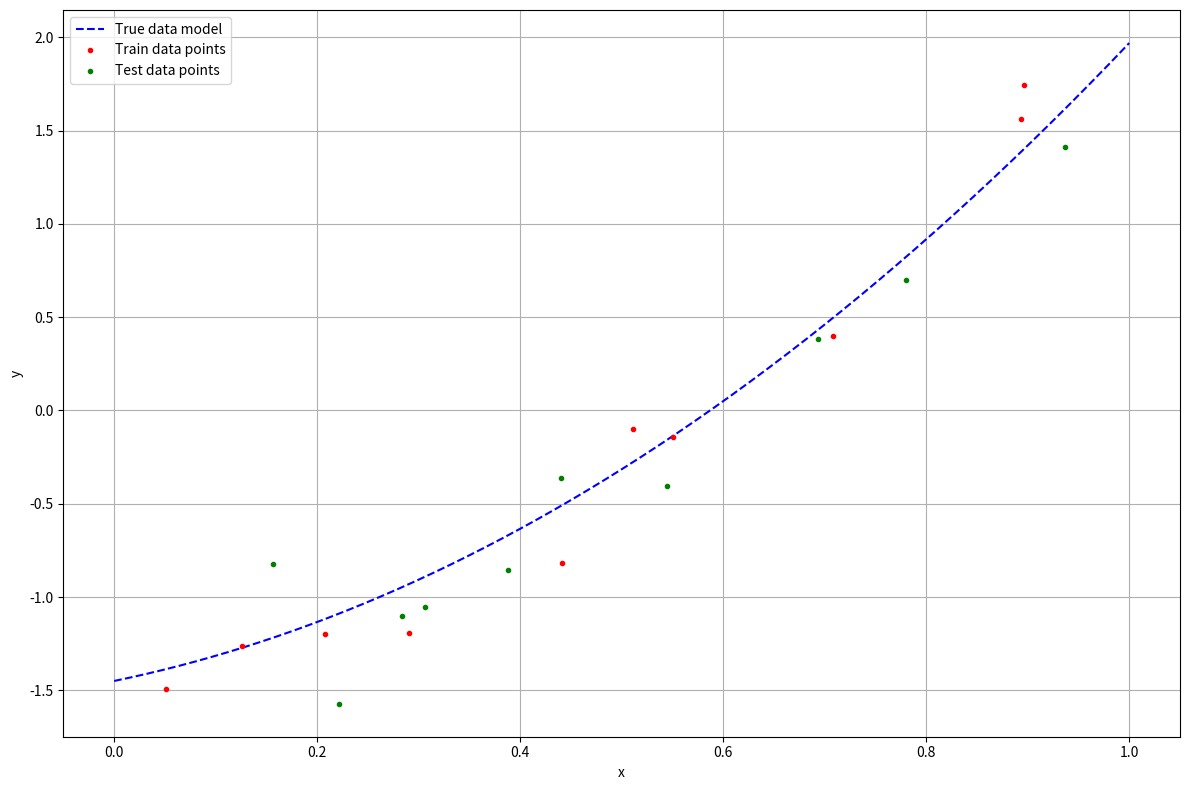

Generate this figure with matplotlib: (Note: this script raises an exception after producing the figure.)
import numpy as np
import matplotlib.pyplot as plt

def poly_model(x, beta, noise_std=0):
    """
    INPUT
        x: x vector
        beta: polynomial parameters
        noise_std: enable noisy sampling (gaussian noise, zero mean, noise_std std)
    """
    pol_order = len(beta)
    x_matrix = np.array([x**i for i in range(pol_order)]).transpose()
    print(x_matrix)
    y = np.matmul(x_matrix, beta)
    noise = np.random.randn(len(y)) * noise_std
    return y + noise

# TEST
beta = [-1.45, 1.12, 2.3]
x = np.array([1, 2, 3])
expected_y = np.array([1.97, 9.99, 22.61])
if np.array_equal(poly_model(x, beta, noise_std=0), expected_y):
  print('OK!')
else:
  print('Something is wrong')

### True parameter values
beta_true = [-1.45, 1.12, 2.3]

### Set random seed
np.random.seed(3)

### Generate 10 train points
num_train_points = 10
x_train = np.random.rand(num_train_points)
y_train = poly_model(x_train, beta_true, noise_std=0.2)

### Generate 10 test points
num_test_points = 10
x_test = np.random.rand(num_test_points)
y_test = poly_model(x_test, beta_true, noise_std=0.2)

### Plot-1, 2
plt.figure(figsize=(12,8))
x_highres = np.linspace(0,1,1000)
plt.plot(x_highres, poly_model(x_highres, beta_true), color='b', ls='--', label='True data model')
plt.plot(x_train, y_train, color='r', ls='', marker='.', label='Train data points')
plt.plot(x_test, y_test, color='g', ls='', marker='.', label='Test data points')
plt.xlabel('x')
plt.ylabel('y')
plt.grid()
plt.legend()
plt.tight_layout()
plt.show()

def least_squares(x, y, pol_order, reg_term):
    """
    Implement the least square algorithm to fit a polynomial function of order "pol_order"
    INPUT
        x: training x data
        y: training y data
        pol_order: order of the fitting polynomial function
        reg_term: regularization term
    OUTPUT
        beta_est: estimated parameter vector
    """
    
    # Create the Y matrix
    Y = y.reshape(len(y), 1)
    # Create the X matrix
    X = np.array([x**i for i in range(pol_order+1)]).transpose()
    
    # RLS algorithm
    ### INSERT YOUR CODE HERE ###
    gram_matrix = None
    gram_matrix_inv = None
    temp = None
    beta_est = None
    ### INSERT YOUR CODE HERE ###
    return beta_est.squeeze()

### Fit the model
beta_ols = least_squares(x_train, y_train, pol_order=2, reg_term=0)

print('True parameters', beta_true)
print('Inferred parameters', beta_ols)

### Plot
plt.close('all')
plt.figure(figsize=(12,8))
x_highres = np.linspace(0,1,1000)
plt.plot(x_highres, poly_model(x_highres, beta_true), color='b', ls='--', label='True data model')
plt.plot(x_train, y_train, color='r', ls='', marker='.', label='Measured data points')
plt.plot(x_highres, poly_model(x_highres, beta_ols), color='g', ls='--', label='OLS inferred model')
plt.xlabel('x')
plt.ylabel('y')
plt.grid()
plt.legend()
plt.tight_layout()
plt.show()


### Train and test loss
# Evaluate the average train MSE
y_train_ols = poly_model(x_train, beta_ols)
train_loss = np.mean((y_train_ols - y_train)**2)
print('Train loss:', train_loss)

# Evaluate the average test loss
y_test_ols = poly_model(x_test, beta_ols)
test_loss = np.mean((y_test_ols - y_test)**2)
print('Test loss:', test_loss)

### Fit the model with a higher order polynomial
beta_ols_ho = least_squares(x_train, y_train, pol_order=9, reg_term=0)

print('True parameters', beta_true)
print('Inferred parameters', beta_ols_ho)

### Plot
plt.close('all')
plt.figure(figsize=(12,8))
x_highres = np.linspace(0,1,1000)
plt.plot(x_highres, poly_model(x_highres, beta_true), color='b', ls='--', label='True data model')
plt.plot(x_train, y_train, color='r', ls='', marker='.', label='Measured data points')
plt.plot(x_highres, poly_model(x_highres, beta_ols_ho), color='g', ls='--', label='OLS inferred model')
plt.xlabel('x')
plt.ylabel('y')
plt.grid()
plt.legend()
plt.tight_layout()
plt.ylim([-2.5,2.5])
plt.show()

### Train and test loss
# Evaluate the average train MSE
y_train_ols = poly_model(x_train, beta_ols_ho)
train_loss = np.mean((y_train_ols - y_train)**2)
print('Train loss:', train_loss)

# Evaluate the average test loss
y_test_ols = poly_model(x_test, beta_ols_ho)
test_loss = np.mean((y_test_ols - y_test)**2)
print('Test loss:', test_loss)

### Fit the model with a higher order polynomial
beta_rls = least_squares(x_train, y_train, pol_order=9, reg_term=0.1)

print('True parameters', beta_true)
print('Inferred parameters', beta_rls)

### Plot
plt.close('all')
plt.figure(figsize=(12,8))
x_highres = np.linspace(0,1,1000)
plt.plot(x_highres, poly_model(x_highres, beta_true), color='b', ls='--', label='True data model')
plt.plot(x_train, y_train, color='r', ls='', marker='.', label='Measured data points')
plt.plot(x_highres, poly_model(x_highres, beta_rls), color='g', ls='--', label='OLS inferred model')
plt.xlabel('x')
plt.ylabel('y')
plt.grid()
plt.legend()
plt.tight_layout()
plt.ylim([-1.5,2])
plt.show()

### Train and test loss
# Evaluate the average train MSE
y_train_ols = poly_model(x_train, beta_rls)
train_loss = np.mean((y_train_ols - y_train)**2)
print('Train loss:', train_loss)

# Evaluate the average test loss
y_test_ols = poly_model(x_test, beta_rls)
test_loss = np.mean((y_test_ols - y_test)**2)
print('Test loss:', test_loss)

### Plot
plt.close('all')
plt.figure(figsize=(12,8))
x_highres = np.linspace(0,2,1000)
plt.plot(x_highres, poly_model(x_highres, beta_true), color='b', ls='--', label='True data model')
plt.plot(x_train, y_train, color='r', ls='', marker='.', label='Measured data points')
plt.plot(x_highres, poly_model(x_highres, beta_rls), color='g', ls='--', label='RLS inferred model')
plt.xlabel('x')
plt.ylabel('y')
plt.grid()
plt.legend()
plt.tight_layout()
plt.show()